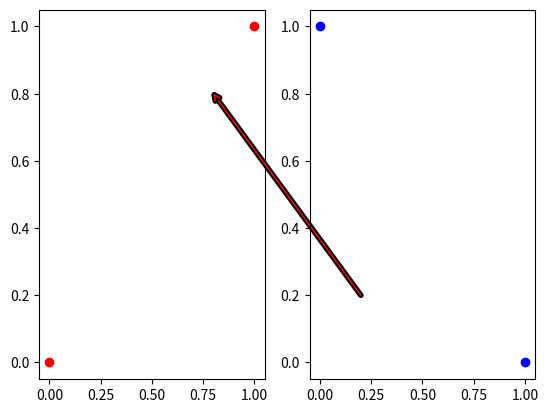

The matplotlib source for this figure:
#!/usr/bin/env python3
import matplotlib.pyplot as plt
from matplotlib.patches import ConnectionPatch, PathPatch
from matplotlib.patheffects import withStroke

fig, (ax1, ax2) = plt.subplots(1, 2)

# 在第一个子图中绘制数据
ax1.plot([0, 1], [0, 1], 'ro')

# 在第二个子图中绘制数据
ax2.plot([0, 1], [1, 0], 'bo')

# 创建一个 ConnectionPatch
con = ConnectionPatch(xyA=(0.2, 0.2), xyB=(0.8, 0.8), coordsA="data", coordsB="data",
                      axesA=ax2, axesB=ax1, arrowstyle="->", color="red")
# 添加阴影效果
con.set_path_effects([withStroke(linewidth=4, foreground="black")])

# 将 ConnectionPatch 添加到第二个子图
ax2.add_artist(con)

plt.show()
